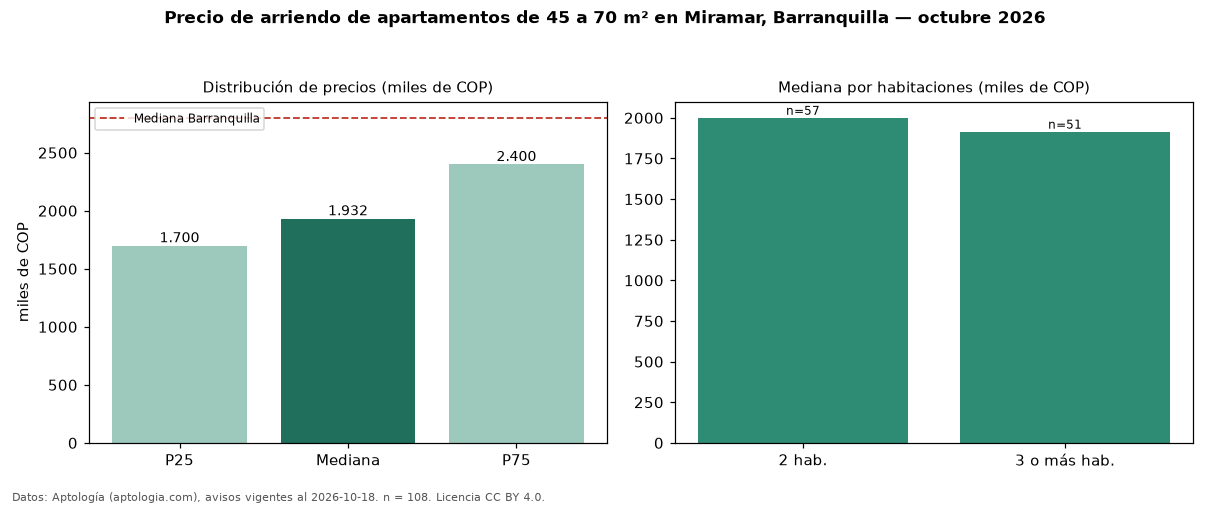

Source data for this figure (header and first rows):
seccion, metrica, valor, moneda, n
filtro, area2, de 45 a 70 m², , 108
precio, p25, 1700000, COP, 108
precio, mediana, 1932500, COP, 108
precio, p75, 2400000, COP, 108
precio, minimo, 1300000, COP, 108
precio, maximo, 4800000, COP, 108
m2, mediana_precio_m2, 33465, COP, 108
m2, area_mediana_m2, 57.0, m2, 108
admin, mediana_admin_mes, 250000, COP, 48
banos, mediana_banos, 2.0, , 
parqueadero, pct_con_parqueadero, 93.2, %, 88
estrato, estrato_mas_frecuente, 4, , 108
habitaciones, 2, 2000000, COP, 57
habitaciones, 3+, 1915000, COP, 51
ciudad, mediana_ciudad_referencia, 2800000, COP, 
ciudad, mediana_m2_ciudad, 33654, COP, 
fuente, fecha_datos, 2026-10-18, , 
fuente, atribucion, https://www.aptologia.com/arriendo/barra…, , 
fuente, licencia, CC BY 4.0, , 
